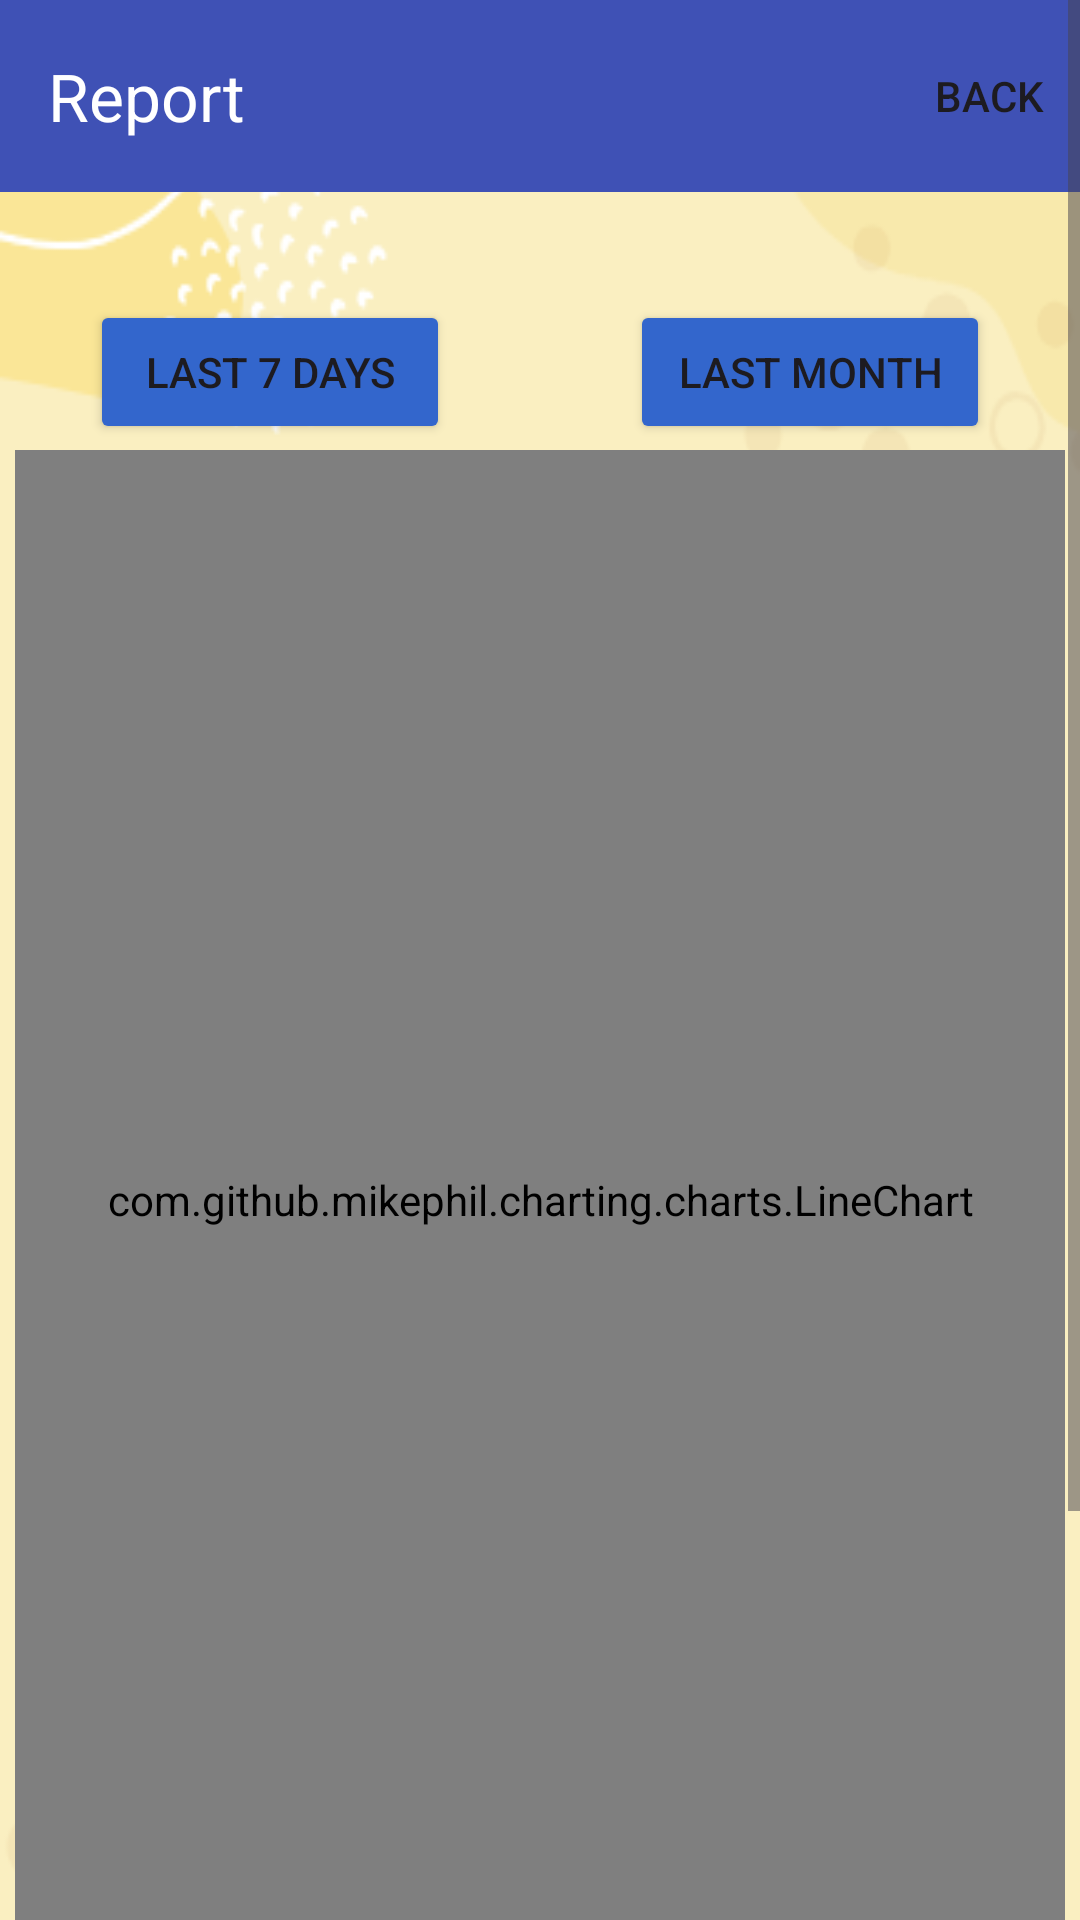

Produce the Android XML layout that renders to this screen, including the resource entries it uses.
<!-- AndroidManifest.xml: application theme Theme.POS1 -->
<!-- res/layout/fragment_dashboard.xml -->
<?xml version="1.0" encoding="utf-8"?>
<ScrollView xmlns:android="http://schemas.android.com/apk/res/android"
    xmlns:app="http://schemas.android.com/apk/res-auto"
    android:layout_width="match_parent"
    android:layout_height="match_parent">
<FrameLayout xmlns:android="http://schemas.android.com/apk/res/android"
    xmlns:app="http://schemas.android.com/apk/res-auto"
    xmlns:tools="http://schemas.android.com/tools"
    android:layout_width="match_parent"
    android:background="@drawable/screen1"
    android:layout_height="match_parent"
    tools:context=".dashboard.DashboardFragment">

    <androidx.appcompat.widget.Toolbar
        android:id="@+id/toolbar"
        android:layout_width="match_parent"
        android:layout_height="wrap_content"
        android:background="#3F51B5"
        app:layout_constraintStart_toStartOf="parent"
        app:layout_constraintTop_toTopOf="parent"
        app:menu="@menu/backmenu"
        app:title="Report"
        app:titleTextColor="@color/white" />

    <LinearLayout
        android:layout_width="match_parent"
        android:layout_height="wrap_content"
        android:layout_marginTop="100dp"
        android:orientation="horizontal">

        <Button
            android:backgroundTint="@color/header_bg"
            android:id="@+id/week"
            android:layout_width="0dp"
            android:layout_height="wrap_content"
            android:layout_marginLeft="30dp"
            android:layout_marginRight="30dp"
            android:layout_weight="1"
            android:text="Last 7 days"></Button>

        <Button
            android:backgroundTint="@color/header_bg"
            android:id="@+id/month"
            android:layout_width="0dp"
            android:layout_height="wrap_content"
            android:layout_marginLeft="30dp"
            android:layout_marginRight="30dp"
            android:layout_weight="1"
            android:text="Last Month"></Button>
    </LinearLayout>

    <LinearLayout
        android:id="@+id/linerGymBody"
        android:layout_width="match_parent"
        android:layout_height="match_parent"
        android:layout_marginTop="150dp"
        android:orientation="vertical">

        <com.github.mikephil.charting.charts.LineChart
            android:id="@+id/lineChart"
            android:layout_width="match_parent"
            android:layout_height="500dp"
            android:layout_marginLeft="5dp"
            android:layout_marginRight="5dp" />

        <TextView
            android:layout_width="match_parent"
            android:layout_height="wrap_content"
            android:layout_marginTop="30dp"
            android:gravity="center"
            android:text="Daily Turnover"
            android:textSize="40dp"
            android:layout_marginBottom="80dp"></TextView>
    </LinearLayout>

</FrameLayout>
</ScrollView>
<!-- resources referenced by this layout -->
<resources>
  <color name="header_bg">#FF3366CC</color>
  <color name="white">#FFFFFFFF</color>
  <!-- drawable screen1: png bitmap (drawable, 21169 bytes) -->
  <style name="Theme.POS1" parent="Base.Theme.POS1" />
  <style name="Base.Theme.POS1" parent="Theme.Material3.DayNight.NoActionBar">
          
          
          <item name="android:statusBarColor">#3F51B5</item>
      </style>
</resources>
